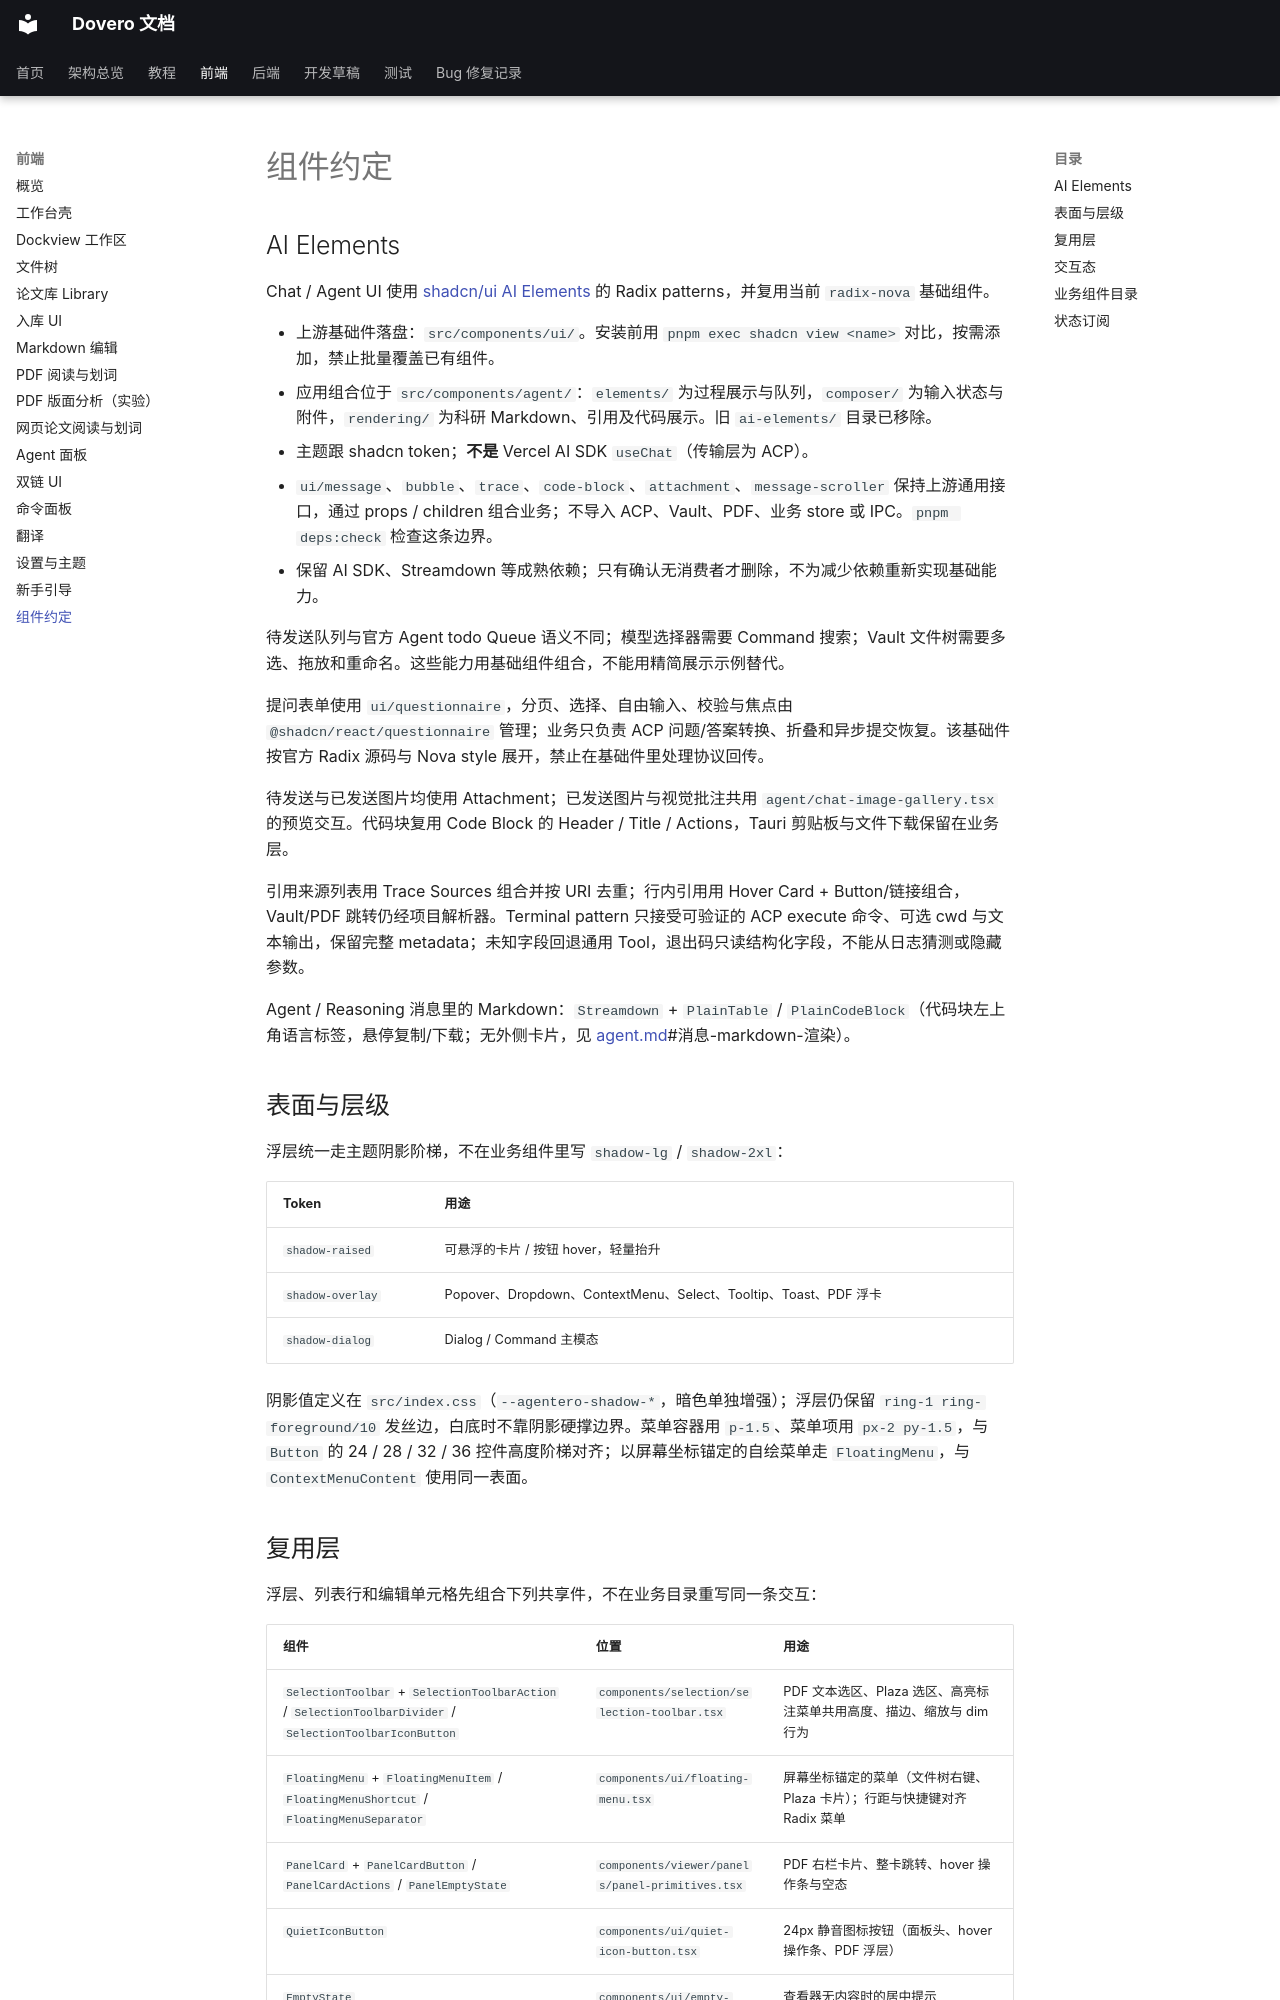

repository: nonsense-j/Agentero · page: frontend/components/index.html · generator: mkdocs

# 组件约定

## AI Elements

Chat / Agent UI 使用 [shadcn/ui AI Elements](https://ui.shadcn.com/docs/ai-elements) 的 Radix patterns，并复用当前 `radix-nova` 基础组件。

- 上游基础件落盘：`src/components/ui/`。安装前用 `pnpm exec shadcn view <name>` 对比，按需添加，禁止批量覆盖已有组件。
- 应用组合位于 `src/components/agent/`：`elements/` 为过程展示与队列，`composer/` 为输入状态与附件，`rendering/` 为科研 Markdown、引用及代码展示。旧 `ai-elements/` 目录已移除。
- 主题跟 shadcn token；**不是** Vercel AI SDK `useChat`（传输层为 ACP）。
- `ui/message`、`bubble`、`trace`、`code-block`、`attachment`、`message-scroller` 保持上游通用接口，通过 props / children 组合业务；不导入 ACP、Vault、PDF、业务 store 或 IPC。`pnpm deps:check` 检查这条边界。
- 保留 AI SDK、Streamdown 等成熟依赖；只有确认无消费者才删除，不为减少依赖重新实现基础能力。

待发送队列与官方 Agent todo Queue 语义不同；模型选择器需要 Command 搜索；Vault 文件树需要多选、拖放和重命名。这些能力用基础组件组合，不能用精简展示示例替代。

提问表单使用 `ui/questionnaire`，分页、选择、自由输入、校验与焦点由 `@shadcn/react/questionnaire` 管理；业务只负责 ACP 问题/答案转换、折叠和异步提交恢复。该基础件按官方 Radix 源码与 Nova style 展开，禁止在基础件里处理协议回传。

待发送与已发送图片均使用 Attachment；已发送图片与视觉批注共用 `agent/chat-image-gallery.tsx` 的预览交互。代码块复用 Code Block 的 Header / Title / Actions，Tauri 剪贴板与文件下载保留在业务层。

引用来源列表用 Trace Sources 组合并按 URI 去重；行内引用用 Hover Card + Button/链接组合，Vault/PDF 跳转仍经项目解析器。Terminal pattern 只接受可验证的 ACP execute 命令、可选 cwd 与文本输出，保留完整 metadata；未知字段回退通用 Tool，退出码只读结构化字段，不能从日志猜测或隐藏参数。

Agent / Reasoning 消息里的 Markdown：`Streamdown` + `PlainTable` / `PlainCodeBlock`（代码块左上角语言标签，悬停复制/下载；无外侧卡片，见 [agent.md](agent.md)#消息-markdown-渲染）。

## 表面与层级

浮层统一走主题阴影阶梯，不在业务组件里写 `shadow-lg` / `shadow-2xl`：

| Token | 用途 |
|---|---|
| `shadow-raised` | 可悬浮的卡片 / 按钮 hover，轻量抬升 |
| `shadow-overlay` | Popover、Dropdown、ContextMenu、Select、Tooltip、Toast、PDF 浮卡 |
| `shadow-dialog` | Dialog / Command 主模态 |

阴影值定义在 `src/index.css`（`--agentero-shadow-*`，暗色单独增强）；浮层仍保留 `ring-1 ring-foreground/10` 发丝边，白底时不靠阴影硬撑边界。菜单容器用 `p-1.5`、菜单项用 `px-2 py-1.5`，与 `Button` 的 24 / 28 / 32 / 36 控件高度阶梯对齐；以屏幕坐标锚定的自绘菜单走 `FloatingMenu`，与 `ContextMenuContent` 使用同一表面。
